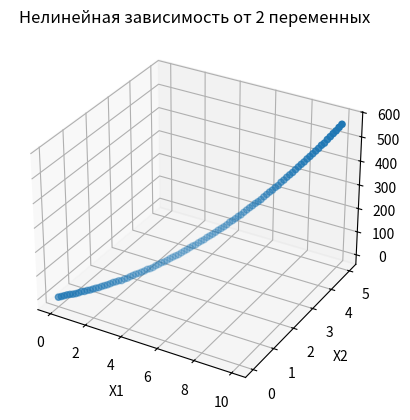

This figure's Python source:
import numpy as np
import matplotlib.pyplot as plt

X1 = np.linspace(0, 10, 100)
X2 = np.linspace(0, 5, 100)
y = 2 * X1 + 3 * X2 + 4 * X1**2 + 5 * X2**2 + 1 + np.random.normal(0, 1, 100)

# Визуализация
fig = plt.figure()
ax = fig.add_subplot(111, projection='3d')
ax.scatter(X1, X2, y)
ax.set_xlabel('X1')
ax.set_ylabel('X2')
ax.set_zlabel('y')
plt.title('Нелинейная зависимость от 2 переменных')
plt.show()